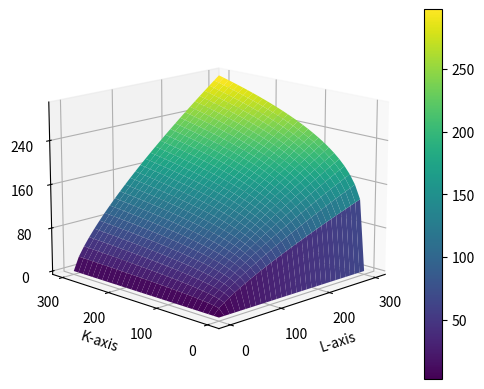

Reproduce this figure in Python.
import numpy as np
import matplotlib.pyplot as plt
from mpl_toolkits.mplot3d import Axes3D
from matplotlib.ticker import MaxNLocator

L = np.linspace(0, 300, 30)
K = np.linspace(0, 300, 30)
L, K = np.meshgrid(L, K)

P = 1.01 * (L**0.75) * (K**0.25)

fig = plt.figure()
ax = fig.add_subplot(111, projection='3d')

surface = ax.plot_surface(L, K, P, cmap='viridis')

fig.colorbar(surface)

ax.view_init(elev=15, azim=225)

ax.xaxis.set_major_locator(MaxNLocator(nbins=4))
ax.yaxis.set_major_locator(MaxNLocator(nbins=4))
ax.zaxis.set_major_locator(MaxNLocator(nbins=4))

ax.set_xlabel('L-axis')
ax.set_ylabel('K-axis')
ax.set_zlabel('P-axis')

plt.show()
